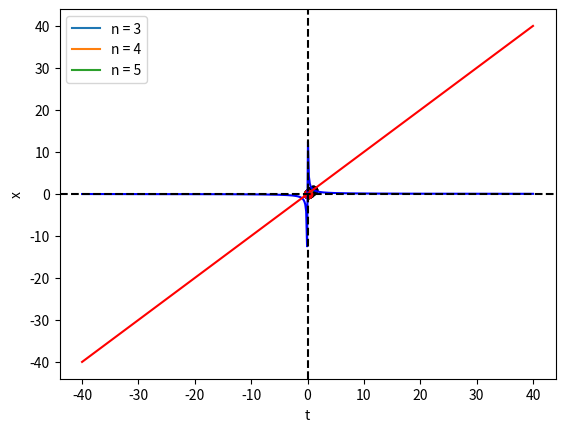

Reproduce this figure in Python.
import numpy as np
import matplotlib.pyplot as plt
import matplotlib.patches as ptchs

L = 2 ** 0.5
E = 0.001

def f(dx):
    return (1 + dx ** 2) ** 0.5

def x_el(t):
    try:
        return 1 / t
    except Exception:
        return 0

def P(dxs, dt):
    S = 0
    for dx in dxs:
        S += f(dx) * dt
    return S

def gradient(x, dt):
    dx = []
    for i in range(len(x) - 1):
        der = (x[i + 1] - x[i]) / dt
        dx.append(der)

    return np.array(dx)

def g_x(x, dt):
    it = np.nditer(x, flags=['multi_index'], op_flags=['readwrite'])
    da = []

    while not it.finished:
        ix = it.multi_index
        xi = x.copy()
        xi[ix] += dt
        der = (P(gradient(xi, dt), dt) - P(gradient(x, dt), dt)) / dt
        da.append(der)
        it.iternext()

    da = np.array(da)
    return da

def new_x(dx, dt):
    h = 0.0001
    it = np.nditer(dx, flags=['multi_index'], op_flags=['readwrite'])
    while not it.finished:
        ix = it.multi_index
        dxi1 = dx.copy()
        dxi2 = dx.copy()
        dxi1[ix] = dx[ix]
        dxi2[ix] = dx[ix] + h
        if P(gradient(dxi1, dt), dt) <= P(gradient(dxi2, dt), dt):
            dxi1 = dxi2
            h *= -1
            dxi2[ix] = dxi1[ix] + h

        while P(gradient(dxi1, dt), dt) > P(gradient(dxi2, dt), dt):
            dxi1 = dxi2
            dxi2[ix] = dxi1[ix] + h

        it.iternext()
    step = dx - dxi1
    return dxi1, step

def local_var(n):
    t0 = 0
    x0 = 0
    xt = []
    size = n + 1

    distance = [np.inf]
    t1 = np.random.uniform(1.0, 3.0)

    while True:
        x1 = x_el(t1)
        x = np.zeros(size)
        t = np.zeros(size)

        dt = (t1 - t0) / n
        dxe = (x1 - x0) / n

        x[0] = x0
        x[-1] = x1
        x[1:size-1] = np.array([x0 + dxe * i for i in range(1, n)])

        t[0] = t0
        t[-1] = t1
        t[1:size-1] = np.array([t0 + dt * j for j in range(1, n)])

        step = np.array([0.001 for i in range(n)])
        dist_prev = np.inf
        dist = 0
        while abs(dist_prev - dist) > E:
            dist_prev = dist
            dx = gradient(x, dt)
            dist = P(dx, dt)
            if dist > dist_prev:
                best_dist = dist_prev
                x[1:size - 1], step = new_x(x[1:n], dt)
            else:
                best_dist = dist
            x[1:n] += step

            # print(dist, dist_prev)

        distance.append(best_dist)
        xt.append((t, x))

        if distance[-2] != np.inf or distance[-1] != np.inf:
            if abs(distance[-2] - distance[-1]) > E:
                if distance[-2] < distance[-1]:
                    t1 -= dt / n
                else:
                    t1 += dt / n
                t1 = min(3, t1)
            else:
                best_dist = distance[-1]
                break
        else:
            break

    return x, t, best_dist

t0 = 0
x0 = 0

fg = plt.figure()
ax = plt.gca()

for n in range(3, 6):
    x, t, best_dist = local_var(n)
    print("Численный метод: {0}\nАналитичсекий метод: {1}".format(best_dist, L))
    ax.plot(t, x, label="n = {}".format(n))
    ax.scatter(t,x, color="black")


x = np.linspace(-40,40,500)
ax.plot(x, x_el(x), color='blue')
ax.plot(x,x, color="red")
ax.axhline(0, color='black', linestyle='--')
ax.axvline(0, color='black', linestyle='--')
ax.scatter(0, 0, color='red')
plt.legend()
plt.xlabel('t')
plt.ylabel('x')
plt.show()